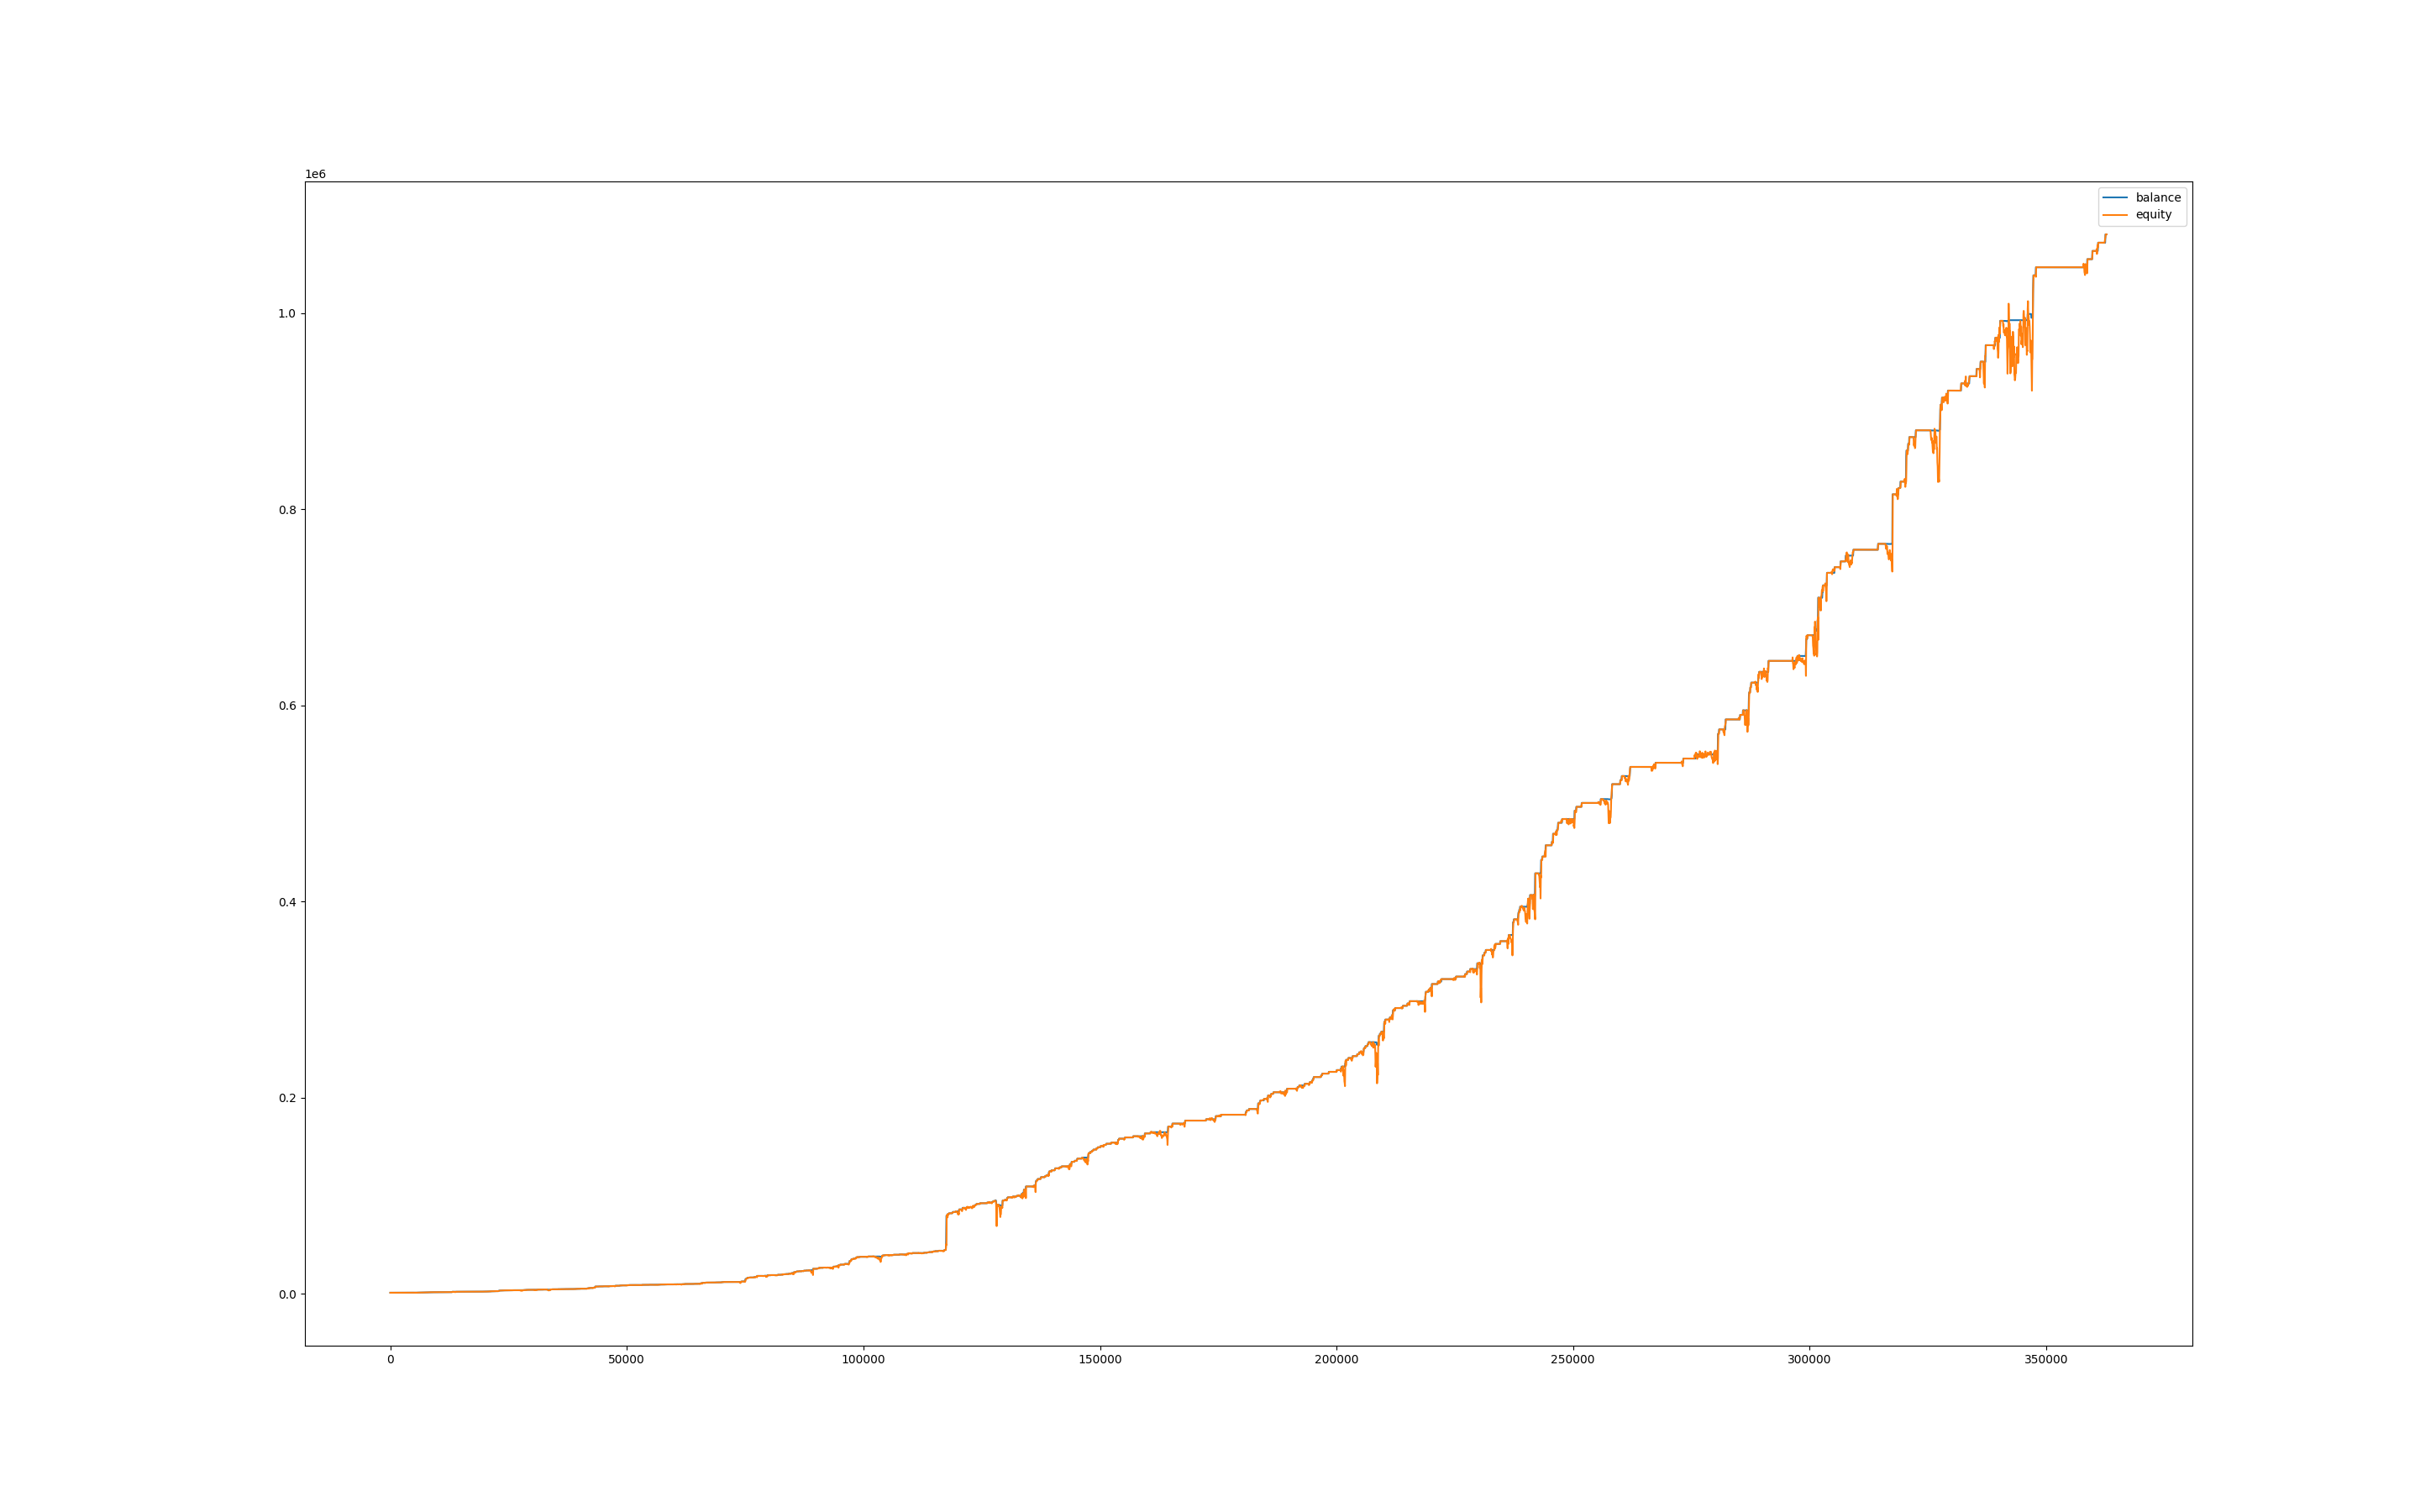

The data file committed next to this chart (first rows):
, balance, equity, balance_btc, equity_btc
0, 999.9, 1000, 0.0, 0.0
60, 999.9, 999, 0.0, -0.9272
120, 999.9, 997.8, 0.0, -2.127
180, 999.9, 1004, 0.0, 4.072
240, 999.9, 998.8, 0.0, -1.145
300, 999.9, 994.9, 0.0, -5.018
360, 999.9, 989.1, 0.0, -10.84
420, 999.9, 988.3, 0.0, -11.64
480, 999.9, 989, 0.0, -10.87
540, 999.9, 986.2, 0.0, -13.73
600, 999.9, 989.7, 0.0, -10.18
660, 999.9, 995.7, 0.0, -4.2
720, 999.9, 999.6, 0.0, -0.2909
780, 999.9, 1003, 0.0, 3.2
840, 1008, 1003, 0.0, 3.272
900, 1008, 1008, 0.0, 0.0
960, 1008, 1005, 0.0, -2.793
1020, 1008, 1003, 0.0, -5.027
1080, 1008, 1005, 0.0, -2.681
1140, 1016, 1014, 0.0, 5.772
1200, 1016, 1016, 0.0, 0.0
1260, 1016, 1016, 0.0, 0.0
1320, 1016, 1016, 0.0, 0.0
1380, 1016, 1016, 0.0, 0.0
1440, 1016, 1016, 0.0, 0.0
1500, 1016, 1016, 0.0, 0.0
1560, 1016, 1016, 0.0, 0.0
1620, 1016, 1016, 0.0, 0.0
1680, 1016, 1016, 0.0, 0.0
1740, 1024, 1023, 0.0, 7.017
1800, 1024, 1024, 0.0, 0.0
1860, 1032, 1024, 0.0, 0.0
1920, 1032, 1032, 0.0, 0.0
1980, 1032, 1032, 0.0, 0.0
2040, 1032, 1035, 0.0, 3.439
2100, 1040, 1034, 0.0, 1.975
2160, 1040, 1040, 0.0, 0.0
2220, 1040, 1040, 0.0, 0.0
2280, 1040, 1040, 0.0, 0.0
2340, 1040, 1040, 0.0, 0.0
2400, 1040, 1040, 0.0, 0.0
2460, 1040, 1040, 0.0, 0.0
2520, 1040, 1040, 0.0, 0.0
2580, 1040, 1040, 0.0, 0.0
2640, 1040, 1042, 0.0, 1.958
2700, 1040, 1043, 0.0, 3.152
2760, 1040, 1043, 0.0, 2.387
2820, 1040, 1042, 0.0, 2.313
2880, 1040, 1043, 0.0, 2.48
2940, 1040, 1035, 0.0, -4.793
3000, 1049, 1036, 0.0, -3.767
3060, 1049, 1049, 0.0, 0.0
3120, 1049, 1049, 0.0, 0.0
3180, 1049, 1049, 0.0, 0.0
3240, 1049, 1049, 0.0, 0.0
3300, 1049, 1049, 0.0, 0.0
3360, 1048, 1049, 0.0, 0.0
3420, 1048, 1049, 0.0, 0.1881
3480, 1048, 1055, 0.0, 6.207
3540, 1057, 1051, 0.0, 2.897
... 5,987 more rows
